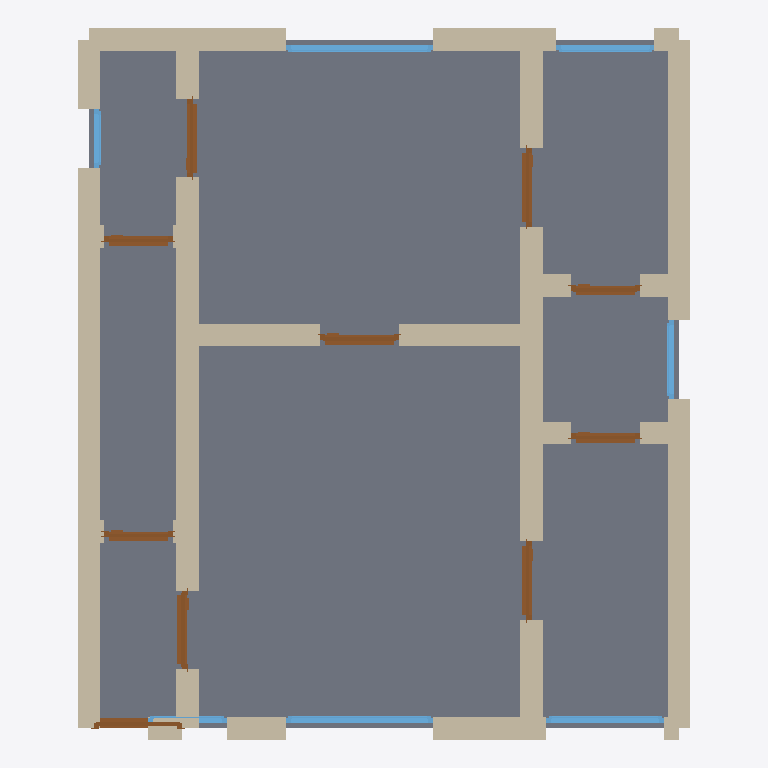
Plan cut of the same IFC building model at storey 'Ground Floor' (level 0.00 m, cut at 1.40 m), seen from above with north up, elements coloured by IFC class: 33 walls (beige), 10 doors (brown), 7 windows (light blue), 1 slab (grey). Cut surfaces are drawn darker.
Extent 6.2 m × 7.2 m × 3.2 m (x, y, z). Storeys (1): Ground Floor at 0.00 m. Elements (51): 33 IfcWall, 10 IfcDoor, 7 IfcWindow, 1 IfcSlab.

HEADER;
FILE_DESCRIPTION(('ViewDefinition[DesignTransferView]'),'2;1');
FILE_NAME('/dev/null','2026-05-05T16:06:27+05:30',(''),(''),'IfcOpenShell 0.8.5','IfcOpenShell 0.8.5','Nobody');
FILE_SCHEMA(('IFC4'));
ENDSEC;
DATA;
#1=IFCPROJECT('2BL2uq3HLDNuN$obJLOo5l',$,'A Mumbai Andheri compact 1 BHK budget unit — typical 450 sqf',$,$,$,$,(#10),#5);
#12=IFCSITE('0EVMozkTT3_RciJM9JeQwR',$,'Site',$,$,$,$,$,$,$,$,$,$,$);
#13=IFCBUILDING('3piijiM1v3FvKtGxKf1LTG',$,'Building',$,$,$,$,$,$,$,$,$);
#16=IFCBUILDINGSTOREY('26Mi2Jb5LBcR9w2141E1$M',$,'Ground Floor',$,$,#22,$,$,$,$);
#2194=IFCSLAB('0whCEqGk99nOETEYe101br',$,'Floor',$,$,#2211,#2206,$,.FLOOR.);
#244=IFCWALL('0zkYG0z1X9QuJ0$mKR4s__',$,'Exterior Wall',$,$,#265,#260,$,$);
#112=IFCWALL('3pZ1i0NgLBBOrlTn36Jksw',$,'Exterior Wall',$,$,#133,#128,$,$);
#134=IFCWALL('2fgCpTk_H05fUIgGXwjqcX',$,'Exterior Wall',$,$,#155,#150,$,$);
#200=IFCWALL('23Gwx_WAH2NOL75GP6lyW8',$,'Exterior Wall',$,$,#221,#216,$,$);
#464=IFCWALL('2yg$UhSQr6nfyKHN5rjZoz',$,'Interior Wall',$,$,#485,#480,$,$);
#420=IFCWALL('2w01Y5KiDD28hcsYkeg0oA',$,'Interior Wall',$,$,#441,#436,$,$);
#178=IFCWALL('3UGYCgDx53_9fihqnAYd_Q',$,'Exterior Wall',$,$,#199,#194,$,$);
#442=IFCWALL('3rRCD9wGbFaun7isKDg545',$,'Interior Wall',$,$,#463,#458,$,$);
#68=IFCWALL('0JJzGgpKj0exgD$BJTrrfm',$,'Exterior Wall',$,$,#89,#84,$,$);
#376=IFCWALL('2NAXmmKGPB59dCI0$qMak$',$,'Interior Wall',$,$,#397,#392,$,$);
#354=IFCWALL('2tHcBO37v8jeawXK_gORe8',$,'Interior Wall',$,$,#375,#370,$,$);
#684=IFCWALL('283vaYLO9AEPOSQECxHQ$g',$,'Interior Wall',$,$,#705,#700,$,$);
#398=IFCWALL('0ni6lHHsP4OQOID$Ebzkkh',$,'Interior Wall',$,$,#419,#414,$,$);
#596=IFCWALL('2Z38Jr9n5918aIAQoIRGih',$,'Interior Wall',$,$,#617,#612,$,$);
#222=IFCWALL('1zyGHjiODF5gVH2fDoV$WL',$,'Exterior Wall',$,$,#243,#238,$,$);
#46=IFCWALL('36b$6boyP4GhGsWGPzWjga',$,'Exterior Wall',$,$,#67,#62,$,$);
#266=IFCWALL('0V38L_M8v91hXb1quvAIQW',$,'Interior Wall',$,$,#287,#282,$,$);
#288=IFCWALL('0a4RcyXCb1wulVZxyNXJ07',$,'Interior Wall',$,$,#309,#304,$,$);
#728=IFCWALL('2LrL0qwEr1GvR3ZFKBy2Oh',$,'Interior Wall',$,$,#749,#744,$,$);
#662=IFCWALL('0yCQZWRT97GwmQvTVIQUO0',$,'Interior Wall',$,$,#683,#678,$,$);
#706=IFCWALL('2PSYZcG1vDLQnjYn$8xhac',$,'Interior Wall',$,$,#727,#722,$,$);
#1600=IFCWINDOW('31lC$PV6rAie$ic7Q9H1$Y',$,'Window',$,$,#1654,#1649,$,1.2,1.5,$,$,$);
#1765=IFCWINDOW('2ktweGzmv7QezjcsMR_d5f',$,'Window',$,$,#1819,#1814,$,1.2,1.5,$,$,$);
#552=IFCWALL('2YTKZ1btL76fkyYj$Zb4Mz',$,'Interior Wall',$,$,#573,#568,$,$);
#574=IFCWALL('0MPgfkZnz0wO38copJgPy_',$,'Interior Wall',$,$,#595,#590,$,$);
#1710=IFCWINDOW('3pTh8DEuL8Yxq1W9Lg1m3u',$,'Window',$,$,#1764,#1759,$,1.2,1.2,$,$,$);
#1175=IFCDOOR('3EZct4EBz05eptuFIgOkLJ',$,'Door',$,$,#1259,#1254,$,2.1,0.8,$,$,$);
#835=IFCDOOR('2HQxz_pZj9Rx26plKl4GeI',$,'Door',$,$,#919,#914,$,2.1,0.8,$,$,$);
#1005=IFCDOOR('319qehF1n4lw$e2iKieffx',$,'Door',$,$,#1089,#1084,$,2.1,0.8,$,$,$);
#1430=IFCDOOR('08C3Zflhn4Zv7x2kYoJThL',$,'Door',$,$,#1514,#1509,$,2.1,0.8,$,$,$);
#1345=IFCDOOR('2FKGnbRAXFDBj92C2TJEem',$,'Door',$,$,#1429,#1424,$,2.1,0.8,$,$,$);
#1875=IFCWINDOW('2l1Hkm2LXFuO8uAMsTAvxP',$,'Window',$,$,#1929,#1924,$,1.2,1.0,$,$,$);
#750=IFCDOOR('1G9HsFHab9cQ9IdTEeYETv',$,'Door',$,$,#834,#829,$,2.1,0.9,$,$,$);
#1090=IFCDOOR('2OMiZX0PT1RxB0KPgzMMix',$,'Door',$,$,#1174,#1169,$,2.1,0.7,$,$,$);
#1260=IFCDOOR('0J2s4TvXvF4h6i6FfsmR3X',$,'Door',$,$,#1344,#1339,$,2.1,0.7,$,$,$);
#530=IFCWALL('2lZUnMfO52sBSIs5UMyvNL',$,'Interior Wall',$,$,#551,#546,$,$);
#920=IFCDOOR('11TG7GFAPB$Bz0VEkVBKHU',$,'Door',$,$,#1004,#999,$,2.1,0.7,$,$,$);
#1515=IFCDOOR('0GrP8xwMj2HOrEMOLarng$',$,'Door',$,$,#1599,#1594,$,2.1,0.7,$,$,$);
#486=IFCWALL('1bC$XEFl59XxqaJW3tNcBg',$,'Interior Wall',$,$,#507,#502,$,$);
#508=IFCWALL('3mKCNutbDAsRjDLb4Bwl0R',$,'Interior Wall',$,$,#529,#524,$,$);
#23=IFCWALL('1s46eGsqT8zuNVQA4HKHR0',$,'Exterior Wall',$,$,#45,#39,$,$);
#1820=IFCWINDOW('1RujYzbgvATe8ptwLuqDzA',$,'Window',$,$,#1874,#1869,$,1.2,0.8,$,$,$);
#156=IFCWALL('2Wun1Dnm1F$vnpDI8BkThw',$,'Exterior Wall',$,$,#177,#172,$,$);
#1930=IFCWINDOW('2mTfua$wH8pwwYbk5E9mBE',$,'Window',$,$,#1984,#1979,$,1.2,0.6,$,$,$);
#90=IFCWALL('3vUEtyQwTDkRtHSIQ0sP1Y',$,'Exterior Wall',$,$,#111,#106,$,$);
#618=IFCWALL('3n4u81JkXFPAI5sLDHkMgu',$,'Interior Wall',$,$,#639,#634,$,$);
#310=IFCWALL('2y62ttywbA0QdtYpus8nGl',$,'Interior Wall',$,$,#331,#326,$,$);
#1655=IFCWINDOW('2zdMFEDY9Cz8gZsdxzUg_j',$,'Window',$,$,#1709,#1704,$,1.2,0.8,$,$,$);
#640=IFCWALL('0gIOYcM0z0Oh37fuUpHSVQ',$,'Interior Wall',$,$,#661,#656,$,$);
#332=IFCWALL('2jyLVDjujB$hjhbG75q2H5',$,'Interior Wall',$,$,#353,#348,$,$);
ENDSEC;
